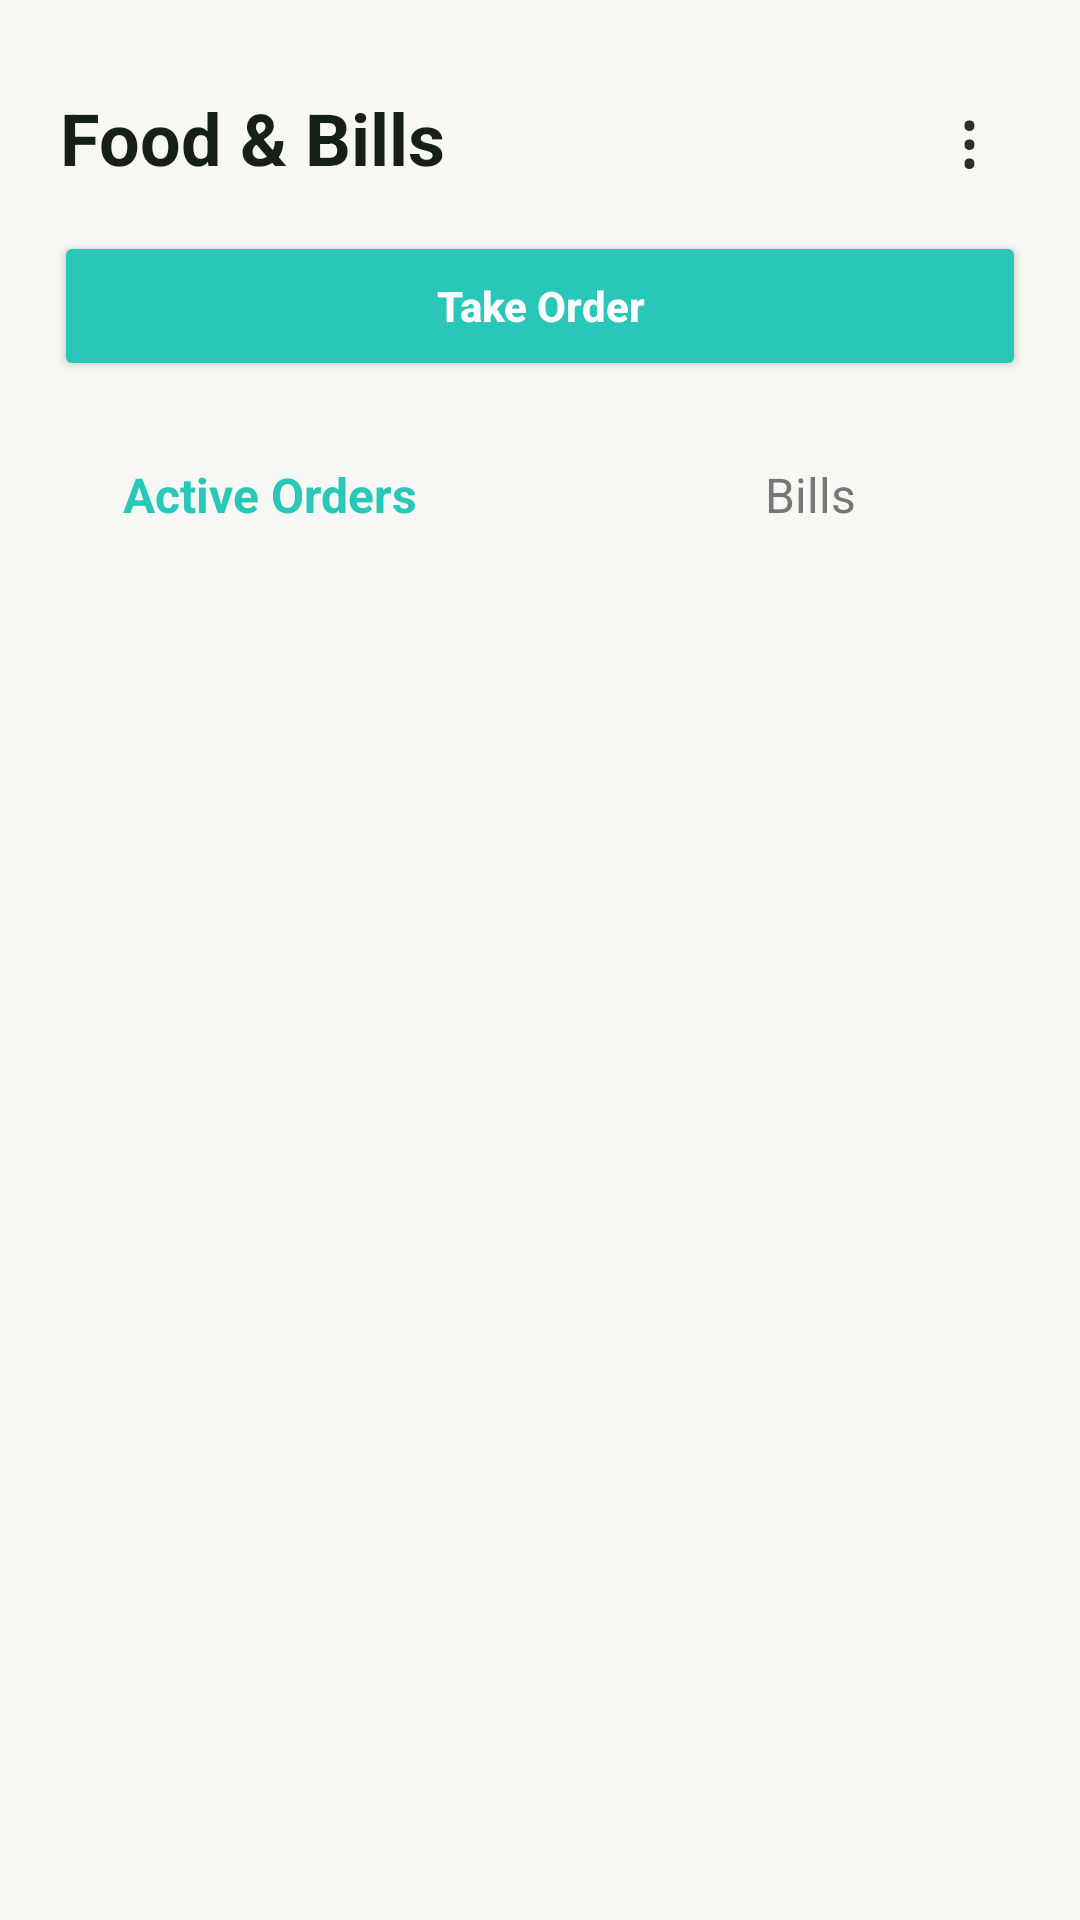

This screen was rendered from an Android layout file. Write that file and the resources it references.
<!-- AndroidManifest.xml: application theme Theme.BookingRegister -->
<!-- res/layout/activity_food_billing.xml -->
<?xml version="1.0" encoding="utf-8"?>
<LinearLayout xmlns:android="http://schemas.android.com/apk/res/android"
    android:layout_width="match_parent"
    android:layout_height="match_parent"
    android:orientation="vertical"
    android:background="#F7F8F4">

    <LinearLayout
        android:layout_width="match_parent"
        android:layout_height="wrap_content"
        android:paddingStart="20dp"
        android:paddingEnd="16dp"
        android:paddingTop="25dp"
        android:paddingBottom="10dp"
        android:gravity="center_vertical"
        android:orientation="horizontal">

        <TextView
            android:id="@+id/tvFoodTitle"
            android:layout_width="0dp"
            android:layout_height="wrap_content"
            android:layout_weight="1"
            android:text="Food &amp; Bills"
            android:textSize="24sp"
            android:textStyle="bold"
            android:textColor="#172018" />

        <TextView
            android:id="@+id/btnFoodMore"
            android:layout_width="42dp"
            android:layout_height="42dp"
            android:gravity="center"
            android:text="⋮"
            android:textSize="26sp"
            android:textColor="#263128" />
    </LinearLayout>

    <Button
        android:id="@+id/btnTakeOrder"
        android:layout_width="match_parent"
        android:layout_height="50dp"
        android:layout_marginStart="18dp"
        android:layout_marginEnd="18dp"
        android:backgroundTint="#28C7B7"
        android:text="Take Order"
        android:textAllCaps="false"
        android:textColor="#FFFFFF"
        android:textStyle="bold" />

    <LinearLayout
        android:id="@+id/tabRowFood"
        android:layout_width="match_parent"
        android:layout_height="48dp"
        android:layout_marginTop="14dp"
        android:orientation="horizontal">

        <TextView
            android:id="@+id/tabActiveOrders"
            android:layout_width="0dp"
            android:layout_height="match_parent"
            android:layout_weight="1"
            android:gravity="center"
            android:text="Active Orders"
            android:textStyle="bold"
            android:textColor="#28C7B7"
            android:textSize="16sp" />

        <TextView
            android:id="@+id/tabArchivedBills"
            android:layout_width="0dp"
            android:layout_height="match_parent"
            android:layout_weight="1"
            android:gravity="center"
            android:text="Bills"
            android:textSize="16sp"
            android:textColor="#777777" />
    </LinearLayout>

    <ScrollView
        android:id="@+id/scrollFoodOrders"
        android:layout_width="match_parent"
        android:layout_height="0dp"
        android:layout_weight="1"
        android:fillViewport="true">

        <LinearLayout
            android:id="@+id/orderList"
            android:layout_width="match_parent"
            android:layout_height="wrap_content"
            android:orientation="vertical"
            android:paddingStart="14dp"
            android:paddingEnd="14dp"
            android:paddingTop="6dp"
            android:paddingBottom="28dp" />
    </ScrollView>

</LinearLayout>
<!-- resources referenced by this layout -->
<resources>
  <style name="Theme.BookingRegister" parent="Base.Theme.BookingRegister" />
  <style name="Base.Theme.BookingRegister" parent="Theme.Material3.DayNight.NoActionBar">
          
          
      </style>
</resources>
